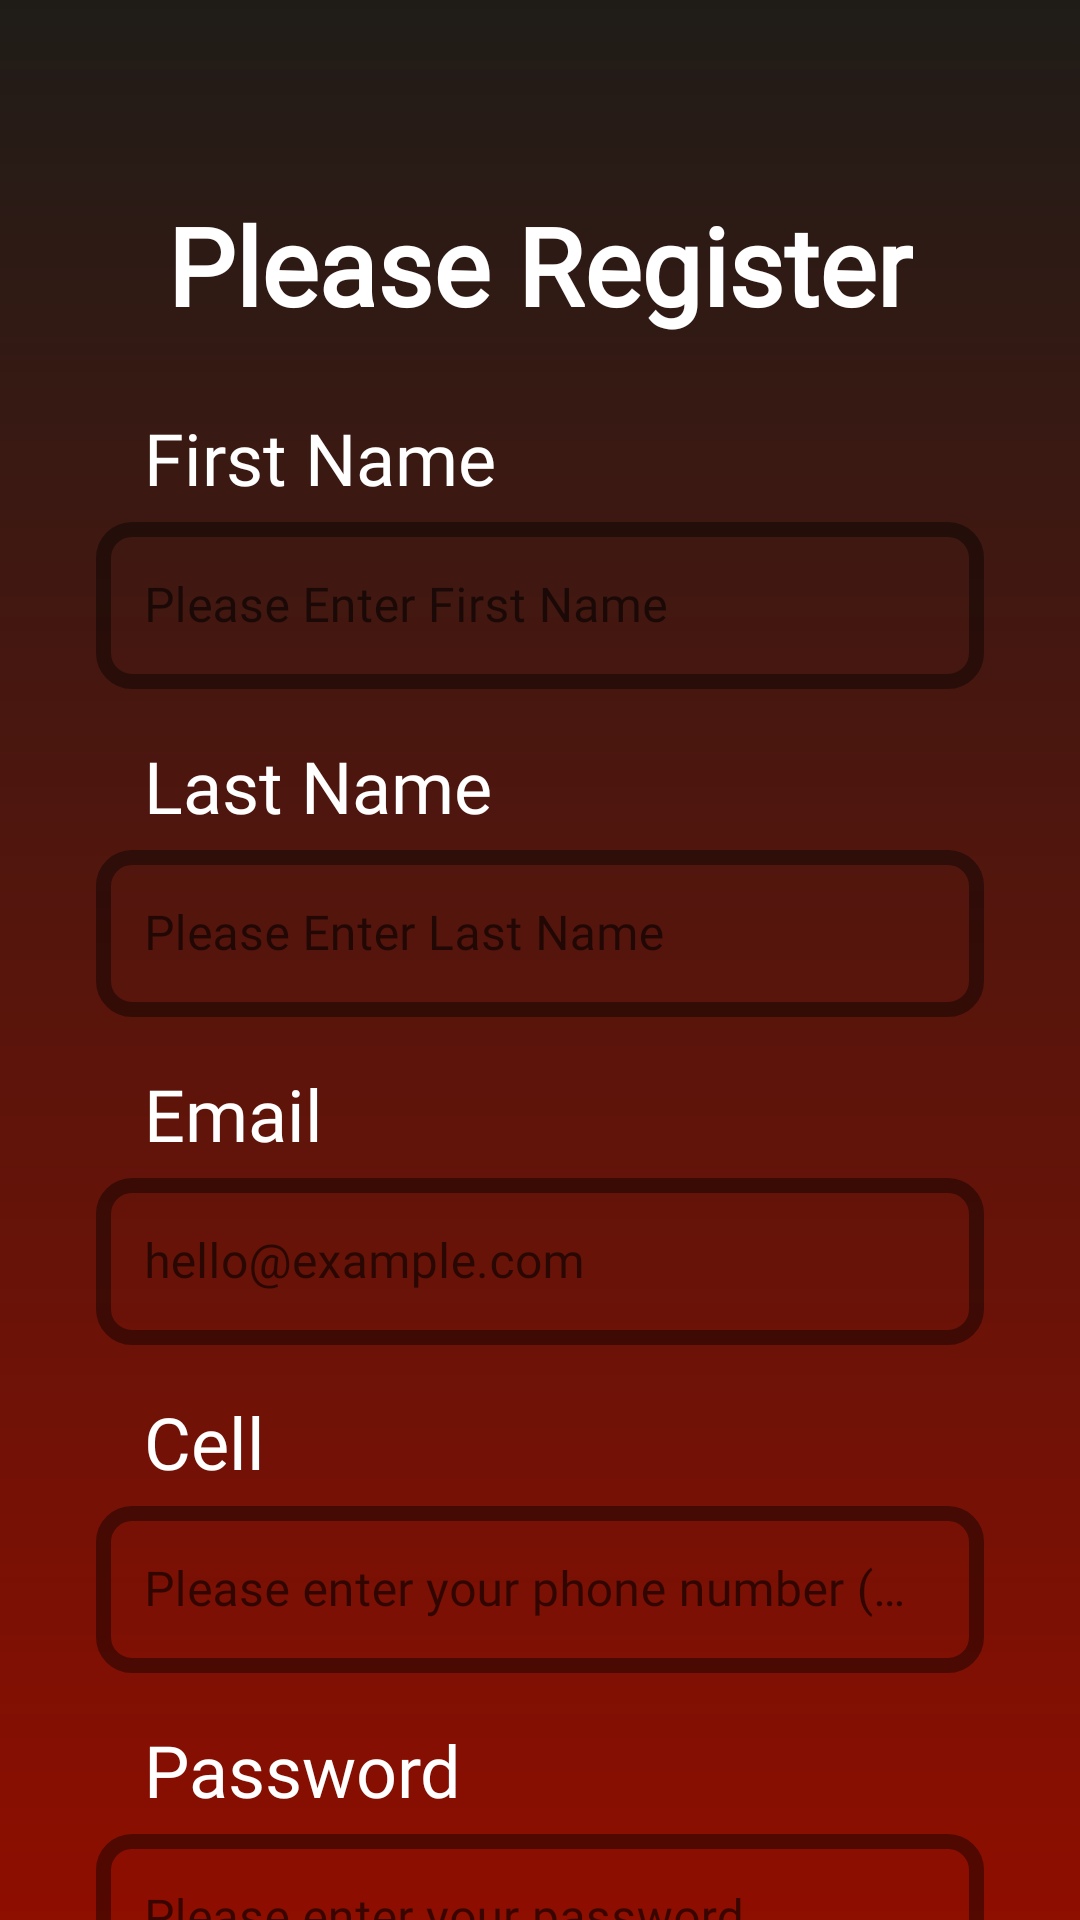

Reconstruct the res/layout file that produces this screen, plus the resources it refers to.
<!-- AndroidManifest.xml: application theme Theme.MyApplication -->
<!-- res/layout/registration.xml -->
<?xml version="1.0" encoding="utf-8"?>
<androidx.constraintlayout.widget.ConstraintLayout xmlns:android="http://schemas.android.com/apk/res/android"
    xmlns:app="http://schemas.android.com/apk/res-auto"
    xmlns:tools="http://schemas.android.com/tools"
    android:layout_width="match_parent"
    android:layout_height="match_parent"
    android:background="@drawable/background_gradient">


    <TextView
        android:id="@+id/registrationTitle"
        android:layout_width="wrap_content"
        android:layout_height="wrap_content"
        android:layout_marginTop="64dp"
        android:fontFamily="@font/noto_sans_arabic_thin"
        android:text="@string/registration_title_text"
        android:textColor="@color/white"
        android:textSize="36sp"
        android:textStyle="bold"
        app:layout_constraintEnd_toEndOf="parent"
        app:layout_constraintStart_toStartOf="parent"
        app:layout_constraintTop_toTopOf="parent" />

    <TextView
        android:id="@+id/firstNameTitle"
        android:layout_width="wrap_content"
        android:layout_height="wrap_content"
        android:layout_marginStart="48dp"
        android:layout_marginTop="24dp"
        android:fontFamily="@font/noto_sans_arabic_thin"
        android:text="@string/first_name_text_title"
        android:textColor="@color/white"
        android:textSize="24sp"
        app:layout_constraintStart_toStartOf="parent"
        app:layout_constraintTop_toBottomOf="@+id/registrationTitle" />

    <com.google.android.material.textfield.TextInputLayout
        android:id="@+id/textInputLayout"
        style="@style/Widget.MaterialComponents.TextInputLayout.OutlinedBox"
        android:layout_width="0dp"
        android:layout_height="wrap_content"
        android:layout_marginStart="32dp"
        android:layout_marginEnd="32dp"
        app:boxBackgroundMode="outline"
        app:boxCornerRadiusBottomEnd="12dp"
        app:boxCornerRadiusBottomStart="12dp"
        app:boxCornerRadiusTopEnd="12dp"
        app:boxCornerRadiusTopStart="12dp"
        app:boxStrokeColor="@color/white"
        app:boxStrokeWidth="5dp"
        app:helperTextEnabled="false"
        app:layout_constraintEnd_toEndOf="parent"
        app:layout_constraintStart_toStartOf="parent"
        app:layout_constraintTop_toBottomOf="@+id/firstNameTitle">

        <com.google.android.material.textfield.TextInputEditText
            android:id="@+id/first_name_input"
            android:layout_width="match_parent"
            android:layout_height="wrap_content"
            android:fontFamily="@font/noto_sans_arabic_thin"
            android:hint="@string/first_name_hint_text"
            android:inputType="text|textNoSuggestions"
            android:singleLine="true"
            android:textColor="@color/white"
            android:textColorHighlight="@color/white"
            android:textColorHint="@color/white"
            android:textSize="16sp" />
    </com.google.android.material.textfield.TextInputLayout>

    <TextView
        android:id="@+id/lastNameTitle"
        android:layout_width="wrap_content"
        android:layout_height="wrap_content"
        android:layout_marginStart="48dp"
        android:layout_marginTop="16dp"
        android:fontFamily="@font/noto_sans_arabic_thin"
        android:text="@string/last_name_text_title"
        android:textColor="@color/white"
        android:textSize="24sp"
        app:layout_constraintStart_toStartOf="parent"
        app:layout_constraintTop_toBottomOf="@+id/textInputLayout" />

    <com.google.android.material.textfield.TextInputLayout
        android:id="@+id/textInputLayout2"
        style="@style/Widget.MaterialComponents.TextInputLayout.OutlinedBox"
        android:layout_width="0dp"
        android:layout_height="wrap_content"
        android:layout_marginStart="32dp"
        android:layout_marginEnd="32dp"
        app:boxBackgroundMode="outline"
        app:boxCornerRadiusBottomEnd="12dp"
        app:boxCornerRadiusBottomStart="12dp"
        app:boxCornerRadiusTopEnd="12dp"
        app:boxCornerRadiusTopStart="12dp"
        app:boxStrokeColor="@color/white"
        app:boxStrokeWidth="5dp"
        app:helperTextEnabled="false"
        app:layout_constraintEnd_toEndOf="parent"
        app:layout_constraintStart_toStartOf="parent"
        app:layout_constraintTop_toBottomOf="@+id/lastNameTitle">

        <com.google.android.material.textfield.TextInputEditText
            android:id="@+id/last_name_input"
            android:layout_width="match_parent"
            android:layout_height="wrap_content"
            android:fontFamily="@font/noto_sans_arabic_thin"
            android:hint="@string/last_name_hint_text"
            android:inputType="text|textNoSuggestions"
            android:singleLine="true"
            android:textColor="@color/white"
            android:textColorHighlight="@color/white"
            android:textColorHint="@color/white"
            android:textSize="16sp" />
    </com.google.android.material.textfield.TextInputLayout>

    <TextView
        android:id="@+id/emailTextTitle"
        android:layout_width="wrap_content"
        android:layout_height="wrap_content"
        android:layout_marginStart="48dp"
        android:layout_marginTop="16dp"
        android:fontFamily="@font/noto_sans_arabic_thin"
        android:text="@string/email_title_text"
        android:textColor="@color/white"
        android:textSize="24sp"
        app:layout_constraintStart_toStartOf="parent"
        app:layout_constraintTop_toBottomOf="@+id/textInputLayout2" />

    <com.google.android.material.textfield.TextInputLayout
        android:id="@+id/textInputLayout3"
        style="@style/Widget.MaterialComponents.TextInputLayout.OutlinedBox"
        android:layout_width="0dp"
        android:layout_height="wrap_content"
        android:layout_marginStart="32dp"
        android:layout_marginEnd="32dp"
        app:boxBackgroundMode="outline"
        app:boxCornerRadiusBottomEnd="12dp"
        app:boxCornerRadiusBottomStart="12dp"
        app:boxCornerRadiusTopEnd="12dp"
        app:boxCornerRadiusTopStart="12dp"
        app:boxStrokeColor="@color/white"
        app:boxStrokeWidth="5dp"
        app:helperTextEnabled="false"
        app:layout_constraintEnd_toEndOf="parent"
        app:layout_constraintStart_toStartOf="parent"
        app:layout_constraintTop_toBottomOf="@+id/emailTextTitle">

        <com.google.android.material.textfield.TextInputEditText
            android:id="@+id/email_input"
            android:layout_width="match_parent"
            android:layout_height="wrap_content"
            android:fontFamily="@font/noto_sans_arabic_thin"
            android:hint="@string/email_hint_text"
            android:inputType="text|textNoSuggestions"
            android:singleLine="true"
            android:textColor="@color/white"
            android:textColorHighlight="@color/white"
            android:textColorHint="@color/white"
            android:textSize="16sp" />
    </com.google.android.material.textfield.TextInputLayout>

    <TextView
        android:id="@+id/phoneTextTitle"
        android:layout_width="wrap_content"
        android:layout_height="wrap_content"
        android:layout_marginStart="48dp"
        android:layout_marginTop="16dp"
        android:fontFamily="@font/noto_sans_arabic_thin"
        android:text="@string/phone_text_title"
        android:textColor="@color/white"
        android:textSize="24sp"
        app:layout_constraintStart_toStartOf="parent"
        app:layout_constraintTop_toBottomOf="@+id/textInputLayout3" />

    <com.google.android.material.textfield.TextInputLayout
        android:id="@+id/textInputLayout4"
        style="@style/Widget.MaterialComponents.TextInputLayout.OutlinedBox"
        android:layout_width="0dp"
        android:layout_height="wrap_content"
        android:layout_marginStart="32dp"
        android:layout_marginEnd="32dp"
        app:boxBackgroundMode="outline"
        app:boxCornerRadiusBottomEnd="12dp"
        app:boxCornerRadiusBottomStart="12dp"
        app:boxCornerRadiusTopEnd="12dp"
        app:boxCornerRadiusTopStart="12dp"
        app:boxStrokeColor="@color/white"
        app:boxStrokeWidth="5dp"
        app:helperTextEnabled="false"
        app:layout_constraintEnd_toEndOf="parent"
        app:layout_constraintStart_toStartOf="parent"
        app:layout_constraintTop_toBottomOf="@+id/phoneTextTitle">

        <com.google.android.material.textfield.TextInputEditText
            android:id="@+id/phone_input"
            android:layout_width="match_parent"
            android:layout_height="wrap_content"
            android:fontFamily="@font/noto_sans_arabic_thin"
            android:hint="@string/phone_hint_title"
            android:inputType="phone"
            android:singleLine="true"
            android:textColor="@color/white"
            android:textColorHighlight="@color/white"
            android:textColorHint="@color/white"
            android:textSize="16sp" />
    </com.google.android.material.textfield.TextInputLayout>

    <TextView
        android:id="@+id/passwordTextTitle"
        android:layout_width="wrap_content"
        android:layout_height="wrap_content"
        android:layout_marginStart="48dp"
        android:layout_marginTop="16dp"
        android:fontFamily="@font/noto_sans_arabic_thin"
        android:text="@string/password_text_title"
        android:textColor="@color/white"
        android:textSize="24sp"
        app:layout_constraintStart_toStartOf="parent"
        app:layout_constraintTop_toBottomOf="@+id/textInputLayout4" />

    <com.google.android.material.textfield.TextInputLayout
        android:id="@+id/textInputLayout5"
        style="@style/Widget.MaterialComponents.TextInputLayout.OutlinedBox"
        android:layout_width="0dp"
        android:layout_height="wrap_content"
        android:layout_marginStart="32dp"
        android:layout_marginEnd="32dp"
        app:boxBackgroundMode="outline"
        app:boxCornerRadiusBottomEnd="12dp"
        app:boxCornerRadiusBottomStart="12dp"
        app:boxCornerRadiusTopEnd="12dp"
        app:boxCornerRadiusTopStart="12dp"
        app:boxStrokeColor="@color/white"
        app:boxStrokeWidth="5dp"
        app:helperTextEnabled="false"
        app:layout_constraintEnd_toEndOf="parent"
        app:layout_constraintStart_toStartOf="parent"
        app:layout_constraintTop_toBottomOf="@+id/passwordTextTitle">

        <com.google.android.material.textfield.TextInputEditText
            android:id="@+id/password_input"
            android:layout_width="match_parent"
            android:layout_height="wrap_content"
            android:fontFamily="@font/noto_sans_arabic_thin"
            android:hint="@string/password_hint_text"
            android:inputType="text|textNoSuggestions"
            android:singleLine="true"
            android:textColor="@color/white"
            android:textColorHighlight="@color/white"
            android:textColorHint="@color/white"
            android:textSize="16sp" />
    </com.google.android.material.textfield.TextInputLayout>

    <com.google.android.material.button.MaterialButton
        android:id="@+id/registerButton"
        android:layout_width="wrap_content"
        android:layout_height="wrap_content"
        android:layout_marginTop="32dp"
        android:layout_marginBottom="48dp"
        android:fontFamily="@font/noto_sans_arabic_thin"
        android:text="@string/register_button_text"
        android:textSize="36sp"
        android:textStyle="bold"
        android:textColor="@color/white"
        app:cornerRadius="40dp"
        app:backgroundTint="@color/mainButtonColor"
        app:layout_constraintBottom_toBottomOf="parent"
        app:layout_constraintEnd_toEndOf="parent"
        app:layout_constraintStart_toStartOf="parent"
        app:layout_constraintTop_toBottomOf="@+id/textInputLayout5" />


</androidx.constraintlayout.widget.ConstraintLayout>
<!-- resources referenced by this layout -->
<resources>
  <color name="mainButtonColor">#924545</color>
  <color name="white">#FFFFFFFF</color>
  <!-- drawable background_gradient (drawable) -->
  <?xml version="1.0" encoding="utf-8"?>
  <shape xmlns:android="http://schemas.android.com/apk/res/android">
      <gradient
          android:angle="270"
          android:startColor="@color/gradient_start"
          android:endColor="@color/gradient_end"
          android:type="linear" />
  </shape>
  <string name="email_hint_text">hello@example.com</string>
  <string name="email_title_text">Email</string>
  <string name="first_name_hint_text">Please Enter First Name</string>
  <string name="first_name_text_title">First Name</string>
  <string name="last_name_hint_text">Please Enter Last Name</string>
  <string name="last_name_text_title">Last Name</string>
  <string name="password_hint_text">Please enter your password</string>
  <string name="password_text_title">Password</string>
  <string name="phone_hint_title">Please enter your phone number (Optional)</string>
  <string name="phone_text_title">Cell</string>
  <string name="register_button_text">Register</string>
  <string name="registration_title_text">Please Register</string>
  <style name="Theme.MyApplication" parent="Theme.MaterialComponents.DayNight.NoActionBar">
          
          <item name="colorPrimary">@color/purple_500</item>
          <item name="colorPrimaryVariant">@color/purple_700</item>
          <item name="colorOnPrimary">@color/white</item>
          
          <item name="colorSecondary">@color/teal_200</item>
          <item name="colorSecondaryVariant">@color/teal_700</item>
          <item name="colorOnSecondary">@color/black</item>
          
          <item name="android:statusBarColor">?attr/colorPrimaryVariant</item>
          
          <item name="colorControlNormal">@color/white</item>
          <item name="colorControlActivated">@color/dodo_maroon</item>
  
          
          <item name="materialThemeOverlay">@style/WhiteTextInputOverlay</item>
      </style>
  <color name="gradient_start">#1F1C18</color>
  <color name="gradient_end">#8E0E00</color>
  <color name="purple_500">#FF6200EE</color>
  <color name="purple_700">#FF3700B3</color>
  <color name="teal_200">#FF03DAC5</color>
  <color name="teal_700">#FF018786</color>
  <color name="black">#FF000000</color>
  <color name="dodo_maroon">#9A5050</color>
  <style name="WhiteTextInputOverlay" parent="">
          <item name="boxStrokeColor">@color/white</item>
          <item name="colorControlNormal">@color/white</item>
          <item name="colorControlActivated">@color/white</item>
          <item name="hintTextColor">@color/white</item>
      </style>
</resources>
